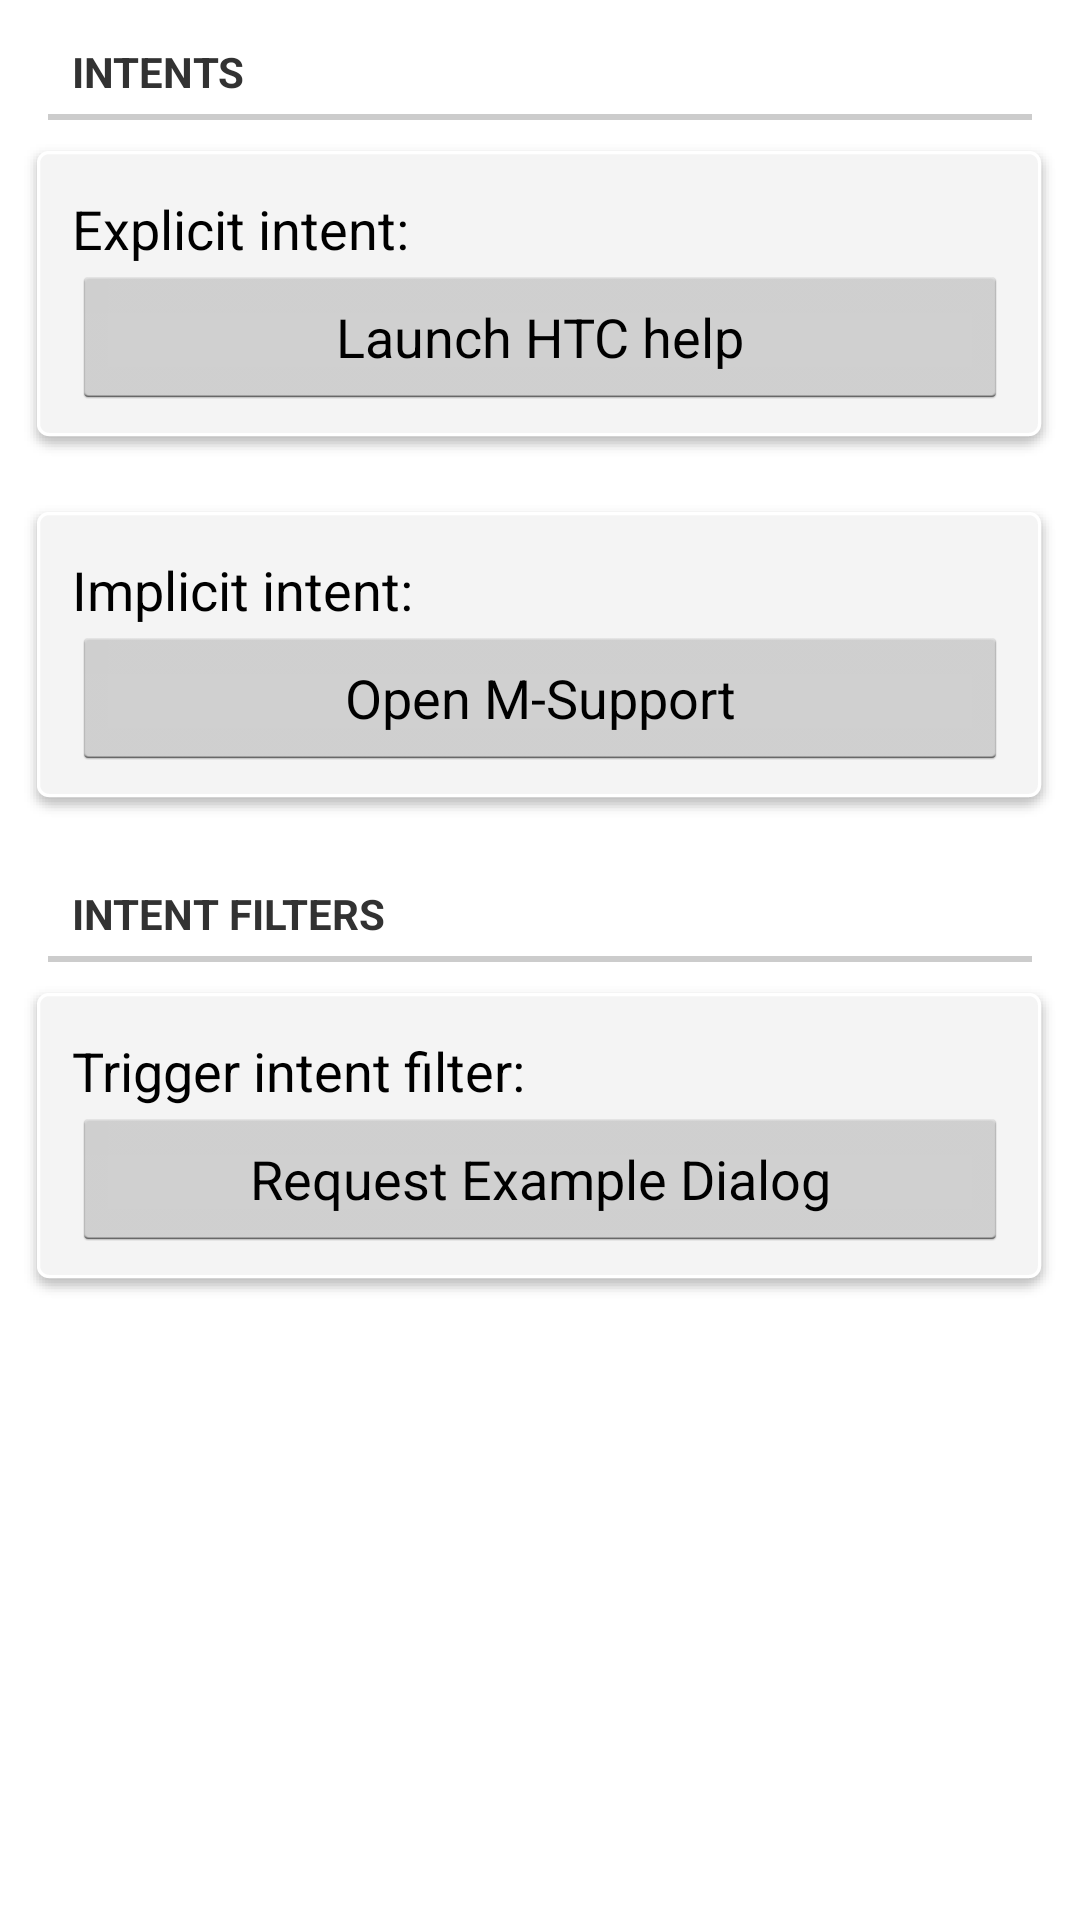

Here is an Android app screen rendered from its layout file. Give the layout XML and the strings, colors and styles it references.
<!-- AndroidManifest.xml: application theme AndroidHour -->
<!-- res/layout/intent_fragment.xml -->
<?xml version="1.0" encoding="utf-8"?>
<LinearLayout xmlns:android="http://schemas.android.com/apk/res/android"
              android:orientation="vertical"
              android:layout_width="match_parent"
              android:layout_height="match_parent">

    <TextView
            style="?android:attr/listSeparatorTextViewStyle"
            android:layout_width="match_parent"
            android:layout_height="wrap_content"
            android:textAppearance="?android:attr/textAppearanceLarge"
            android:text="Intents"
            android:id="@+id/textView"
            android:layout_gravity="left|center_vertical"
            android:layout_marginBottom="0dp"
            android:layout_marginLeft="16dp"
            android:layout_marginTop="8dp"
            android:layout_marginRight="16dp"/>

    <RelativeLayout
            android:layout_width="wrap_content"
            android:layout_height="wrap_content" android:layout_gravity="center" android:layout_margin="8dp"
            android:background="@drawable/card_bg" android:padding="16dp">
        <TextView
                android:layout_width="wrap_content"
                android:layout_height="wrap_content"
                android:textAppearance="?android:attr/textAppearanceMedium"
                android:text="Explicit intent:"
                android:id="@+id/tv_explicit" android:layout_alignParentLeft="true" android:layout_alignParentTop="true"/>
        <Button
                android:layout_width="fill_parent"
                android:layout_height="wrap_content"
                android:text="Launch HTC help"
                android:id="@+id/button_explicit" android:layout_below="@+id/tv_explicit" android:layout_centerHorizontal="true"
                />
    </RelativeLayout>

    <RelativeLayout
            android:layout_width="wrap_content"
            android:layout_height="wrap_content" android:layout_gravity="center" android:layout_margin="8dp"
            android:background="@drawable/card_bg" android:padding="16dp">
        <TextView
                android:layout_width="wrap_content"
                android:layout_height="wrap_content"
                android:textAppearance="?android:attr/textAppearanceMedium"
                android:text="Implicit intent:"
                android:id="@+id/tv_implicit" android:layout_alignParentLeft="true" android:layout_alignParentTop="true"/>
        <Button
                android:layout_width="fill_parent"
                android:layout_height="wrap_content"
                android:text="Open M-Support"
                android:id="@+id/button_implicit" android:layout_below="@+id/tv_implicit" android:layout_centerHorizontal="true"
                />
    </RelativeLayout>


    <TextView
            style="?android:attr/listSeparatorTextViewStyle"
            android:layout_width="match_parent"
            android:layout_height="wrap_content"
            android:textAppearance="?android:attr/textAppearanceLarge"
            android:text="Intent Filters"
            android:id="@+id/textView"
            android:layout_gravity="left|center_vertical"
            android:layout_marginBottom="0dp"
            android:layout_marginLeft="16dp"
            android:layout_marginTop="8dp"
            android:layout_marginRight="16dp"/>

    <RelativeLayout
            android:layout_width="wrap_content"
            android:layout_height="wrap_content" android:layout_gravity="center" android:layout_margin="8dp"
            android:background="@drawable/card_bg" android:padding="16dp">
        <TextView
                android:layout_width="wrap_content"
                android:layout_height="wrap_content"
                android:textAppearance="?android:attr/textAppearanceMedium"
                android:text="Trigger intent filter:"
                android:id="@+id/tv_implicit" android:layout_alignParentLeft="true" android:layout_alignParentTop="true"/>
        <Button
                android:layout_width="fill_parent"
                android:layout_height="wrap_content"
                android:text="Request Example Dialog"
                android:id="@+id/button_filter" android:layout_below="@+id/tv_implicit" android:layout_centerHorizontal="true"
                />
    </RelativeLayout>

</LinearLayout>
<!-- resources referenced by this layout -->
<resources>
  <style name="AndroidHour" parent="AndroidHourBaseTheme">
          
      </style>
  <style name="AndroidHourBaseTheme" parent="android:Theme.Light">
          
      </style>
</resources>
